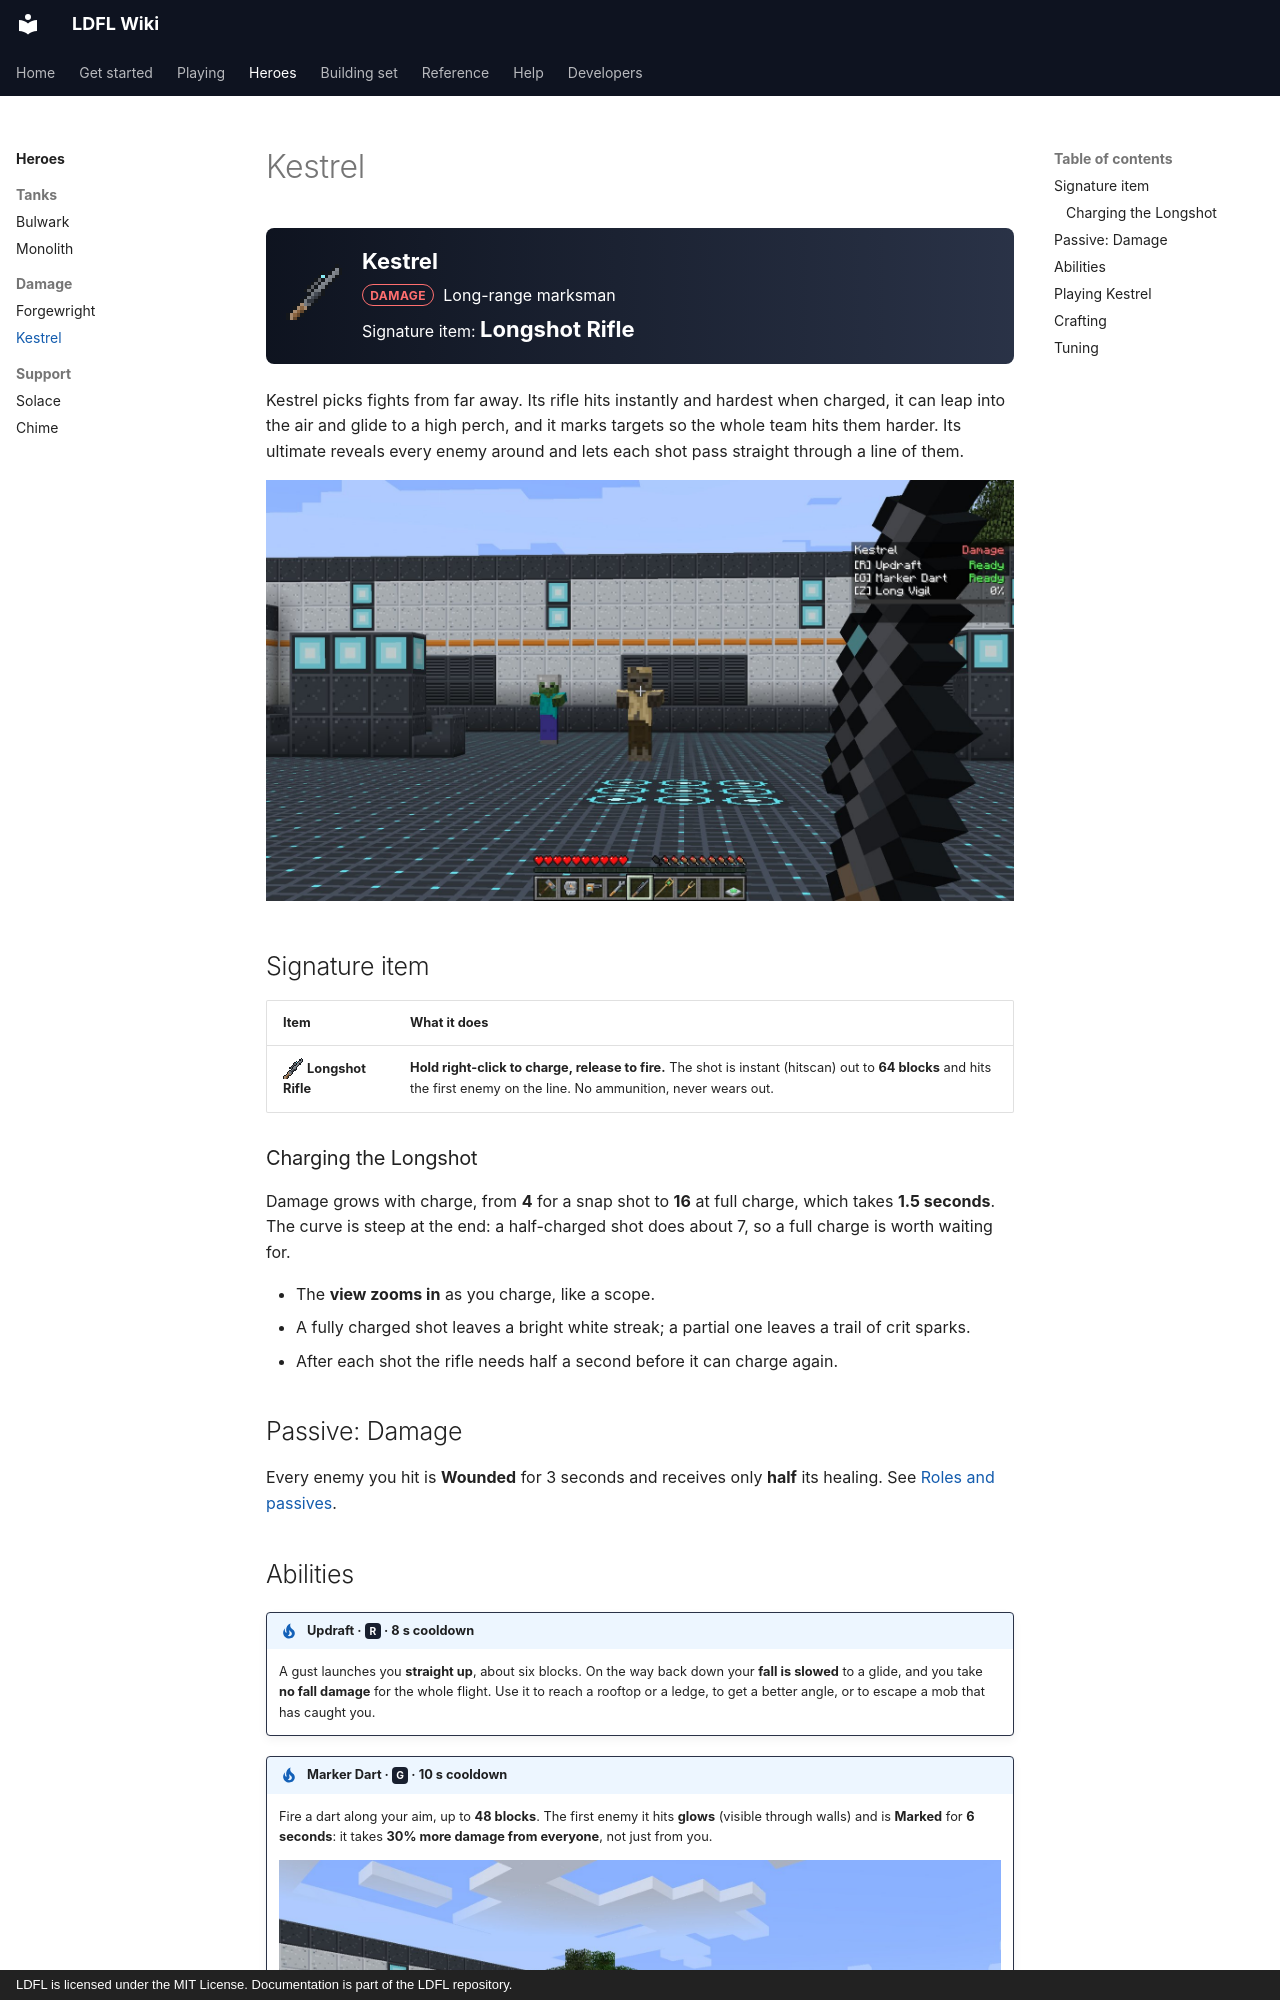

repository: Mica-Technologies/LDFL · page: heroes/kestrel/index.html · generator: mkdocs · copyright: LDFL is licensed under the MIT License. Documentation is part of the LDFL repository.

# Kestrel

<div class="hero-strip" markdown>
<img src="../../assets/images/icons/longshot_rifle.png" alt="">
<div class="meta">
<strong>Kestrel</strong>
<span><span class="role damage">Damage</span> &nbsp;Long-range marksman</span>
<span>Signature item: <strong>Longshot Rifle</strong></span>
</div>
</div>

Kestrel picks fights from far away. Its rifle hits instantly and hardest when charged, it can
leap into the air and glide to a high perch, and it marks targets so the whole team hits them
harder. Its ultimate reveals every enemy around and lets each shot pass straight through a line
of them.

![Kestrel scoped in on a zombie at the far end of the arena](../assets/images/kestrel-scope.jpg)

## Signature item

| Item | What it does |
| --- | --- |
| <img class="icon" src="../../assets/images/icons/longshot_rifle.png" alt=""> **Longshot Rifle** | **Hold right-click to charge, release to fire.** The shot is instant (hitscan) out to **64 blocks** and hits the first enemy on the line. No ammunition, never wears out. |

### Charging the Longshot

Damage grows with charge, from **4** for a snap shot to **16** at full charge, which takes
**1.5 seconds**. The curve is steep at the end: a half-charged shot does about 7, so a full
charge is worth waiting for.

- The **view zooms in** as you charge, like a scope.
- A fully charged shot leaves a bright white streak; a partial one leaves a trail of crit sparks.
- After each shot the rifle needs half a second before it can charge again.

## Passive: Damage

Every enemy you hit is **Wounded** for 3 seconds and receives only **half** its healing. See
[Roles and passives](../guide/roles.md#damage).
